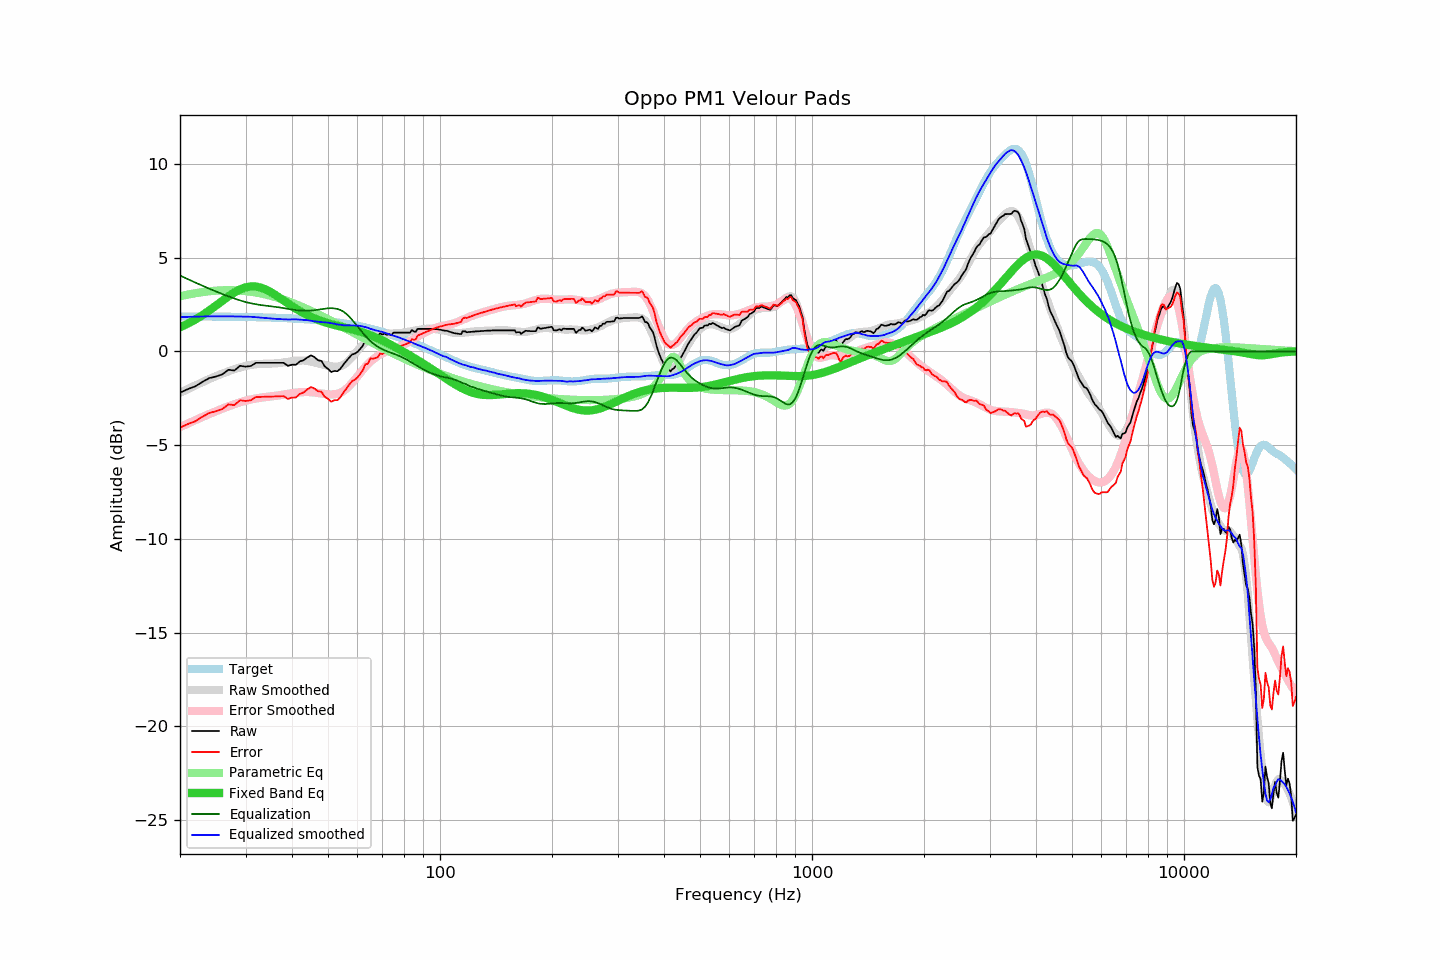

The data file committed next to this chart (first rows):
frequency, raw, error, smoothed, error_smoothed, equalization, parametric_eq, equalized_raw, equalized_smoothed, target
20, -2.20, -4.07, -2.21, -4.04, 4.04, 1.28, 1.84, 1.83, 1.86
21, -2.01, -3.88, -2.01, -3.85, 3.85, 1.48, 1.84, 1.84, 1.86
22, -1.86, -3.72, -1.81, -3.67, 3.67, 1.70, 1.80, 1.85, 1.86
23, -1.62, -3.48, -1.64, -3.50, 3.50, 1.94, 1.87, 1.86, 1.86
24, -1.42, -3.28, -1.47, -3.34, 3.34, 2.19, 1.91, 1.87, 1.86
25, -1.34, -3.20, -1.32, -3.19, 3.19, 2.44, 1.85, 1.87, 1.85
26, -1.22, -3.07, -1.19, -3.05, 3.05, 2.70, 1.83, 1.87, 1.85
27, -0.98, -2.83, -1.06, -2.93, 2.93, 2.93, 1.95, 1.87, 1.85
28, -1.02, -2.86, -0.95, -2.82, 2.82, 3.14, 1.80, 1.86, 1.84
29, -0.77, -2.61, -0.86, -2.72, 2.72, 3.30, 1.95, 1.86, 1.84
30, -0.81, -2.65, -0.78, -2.63, 2.63, 3.41, 1.82, 1.85, 1.83
31, -0.78, -2.61, -0.72, -2.57, 2.57, 3.46, 1.78, 1.84, 1.83
32, -0.61, -2.43, -0.69, -2.51, 2.51, 3.46, 1.90, 1.82, 1.82
33, -0.61, -2.43, -0.67, -2.47, 2.47, 3.40, 1.86, 1.80, 1.82
34, -0.61, -2.42, -0.66, -2.44, 2.44, 3.30, 1.82, 1.77, 1.81
35, -0.61, -2.41, -0.66, -2.41, 2.41, 3.17, 1.80, 1.75, 1.80
36, -0.61, -2.41, -0.64, -2.38, 2.38, 3.02, 1.77, 1.74, 1.79
37, -0.61, -2.40, -0.62, -2.34, 2.34, 2.87, 1.73, 1.72, 1.78
38, -0.61, -2.39, -0.59, -2.30, 2.30, 2.71, 1.69, 1.71, 1.77
39, -0.77, -2.54, -0.56, -2.26, 2.26, 2.56, 1.49, 1.70, 1.76
40, -0.71, -2.47, -0.52, -2.23, 2.23, 2.41, 1.52, 1.71, 1.75
41, -0.71, -2.46, -0.49, -2.20, 2.20, 2.28, 1.49, 1.71, 1.74
42, -0.53, -2.26, -0.49, -2.18, 2.18, 2.15, 1.65, 1.69, 1.73
43, -0.47, -2.19, -0.49, -2.17, 2.17, 2.04, 1.70, 1.68, 1.72
44, -0.32, -2.03, -0.51, -2.17, 2.17, 1.93, 1.85, 1.66, 1.70
45, -0.21, -1.90, -0.55, -2.18, 2.18, 1.84, 1.96, 1.63, 1.69
46, -0.31, -1.99, -0.59, -2.20, 2.20, 1.76, 1.88, 1.60, 1.67
47, -0.47, -2.13, -0.65, -2.22, 2.22, 1.68, 1.75, 1.58, 1.66
48, -0.51, -2.15, -0.69, -2.25, 2.25, 1.61, 1.74, 1.56, 1.64
49, -0.80, -2.43, -0.73, -2.28, 2.28, 1.55, 1.48, 1.55, 1.62
50, -0.93, -2.54, -0.77, -2.30, 2.30, 1.50, 1.36, 1.53, 1.60
51, -1.10, -2.69, -0.80, -2.30, 2.30, 1.45, 1.20, 1.51, 1.58
52, -1.04, -2.61, -0.82, -2.29, 2.29, 1.40, 1.25, 1.47, 1.56
53, -1.06, -2.60, -0.82, -2.26, 2.26, 1.36, 1.20, 1.44, 1.54
54, -0.92, -2.44, -0.79, -2.20, 2.20, 1.32, 1.28, 1.42, 1.52
55, -0.70, -2.20, -0.73, -2.12, 2.12, 1.29, 1.42, 1.39, 1.50
56, -0.51, -1.98, -0.61, -2.00, 2.00, 1.25, 1.49, 1.39, 1.47
57, -0.33, -1.78, -0.47, -1.85, 1.85, 1.21, 1.52, 1.39, 1.45
58, -0.17, -1.59, -0.30, -1.69, 1.69, 1.17, 1.51, 1.38, 1.42
59, -0.12, -1.52, -0.13, -1.51, 1.51, 1.14, 1.39, 1.38, 1.39
60, -0.03, -1.40, 0.04, -1.34, 1.34, 1.09, 1.30, 1.37, 1.36
61, 0.13, -1.21, 0.20, -1.16, 1.16, 1.05, 1.29, 1.36, 1.34
62, 0.30, -1.01, 0.34, -0.99, 0.99, 1.01, 1.28, 1.33, 1.31
63, 0.59, -0.69, 0.47, -0.82, 0.82, 0.96, 1.41, 1.29, 1.27
64, 0.58, -0.67, 0.58, -0.68, 0.68, 0.91, 1.25, 1.25, 1.24
65, 0.84, -0.37, 0.66, -0.55, 0.55, 0.86, 1.38, 1.20, 1.21
66, 0.79, -0.39, 0.73, -0.43, 0.43, 0.81, 1.22, 1.16, 1.18
67, 0.79, -0.36, 0.79, -0.34, 0.34, 0.75, 1.12, 1.13, 1.14
68, 0.79, -0.32, 0.85, -0.25, 0.25, 0.70, 1.04, 1.10, 1.11
69, 0.96, -0.12, 0.89, -0.17, 0.17, 0.64, 1.13, 1.07, 1.07
70, 0.90, -0.14, 0.92, -0.11, 0.11, 0.58, 1.01, 1.03, 1.04
71, 0.95, -0.05, 0.94, -0.05, 0.05, 0.52, 1.00, 0.99, 1.00
72, 0.88, -0.09, 0.95, -0.01, 0.01, 0.46, 0.88, 0.95, 0.96
73, 0.92, -0.01, 0.95, 0.04, -0.04, 0.40, 0.88, 0.91, 0.93
74, 0.87, -0.02, 0.95, 0.08, -0.08, 0.34, 0.79, 0.87, 0.89
75, 1.00, 0.15, 0.95, 0.12, -0.12, 0.27, 0.87, 0.83, 0.85
76, 1.00, 0.19, 0.97, 0.17, -0.17, 0.21, 0.83, 0.80, 0.81
77, 1.00, 0.23, 0.97, 0.21, -0.21, 0.15, 0.78, 0.76, 0.77
78, 1.00, 0.27, 0.98, 0.26, -0.26, 0.09, 0.73, 0.72, 0.73
79, 1.00, 0.31, 0.98, 0.31, -0.31, 0.03, 0.68, 0.67, 0.69
... 553 more rows
